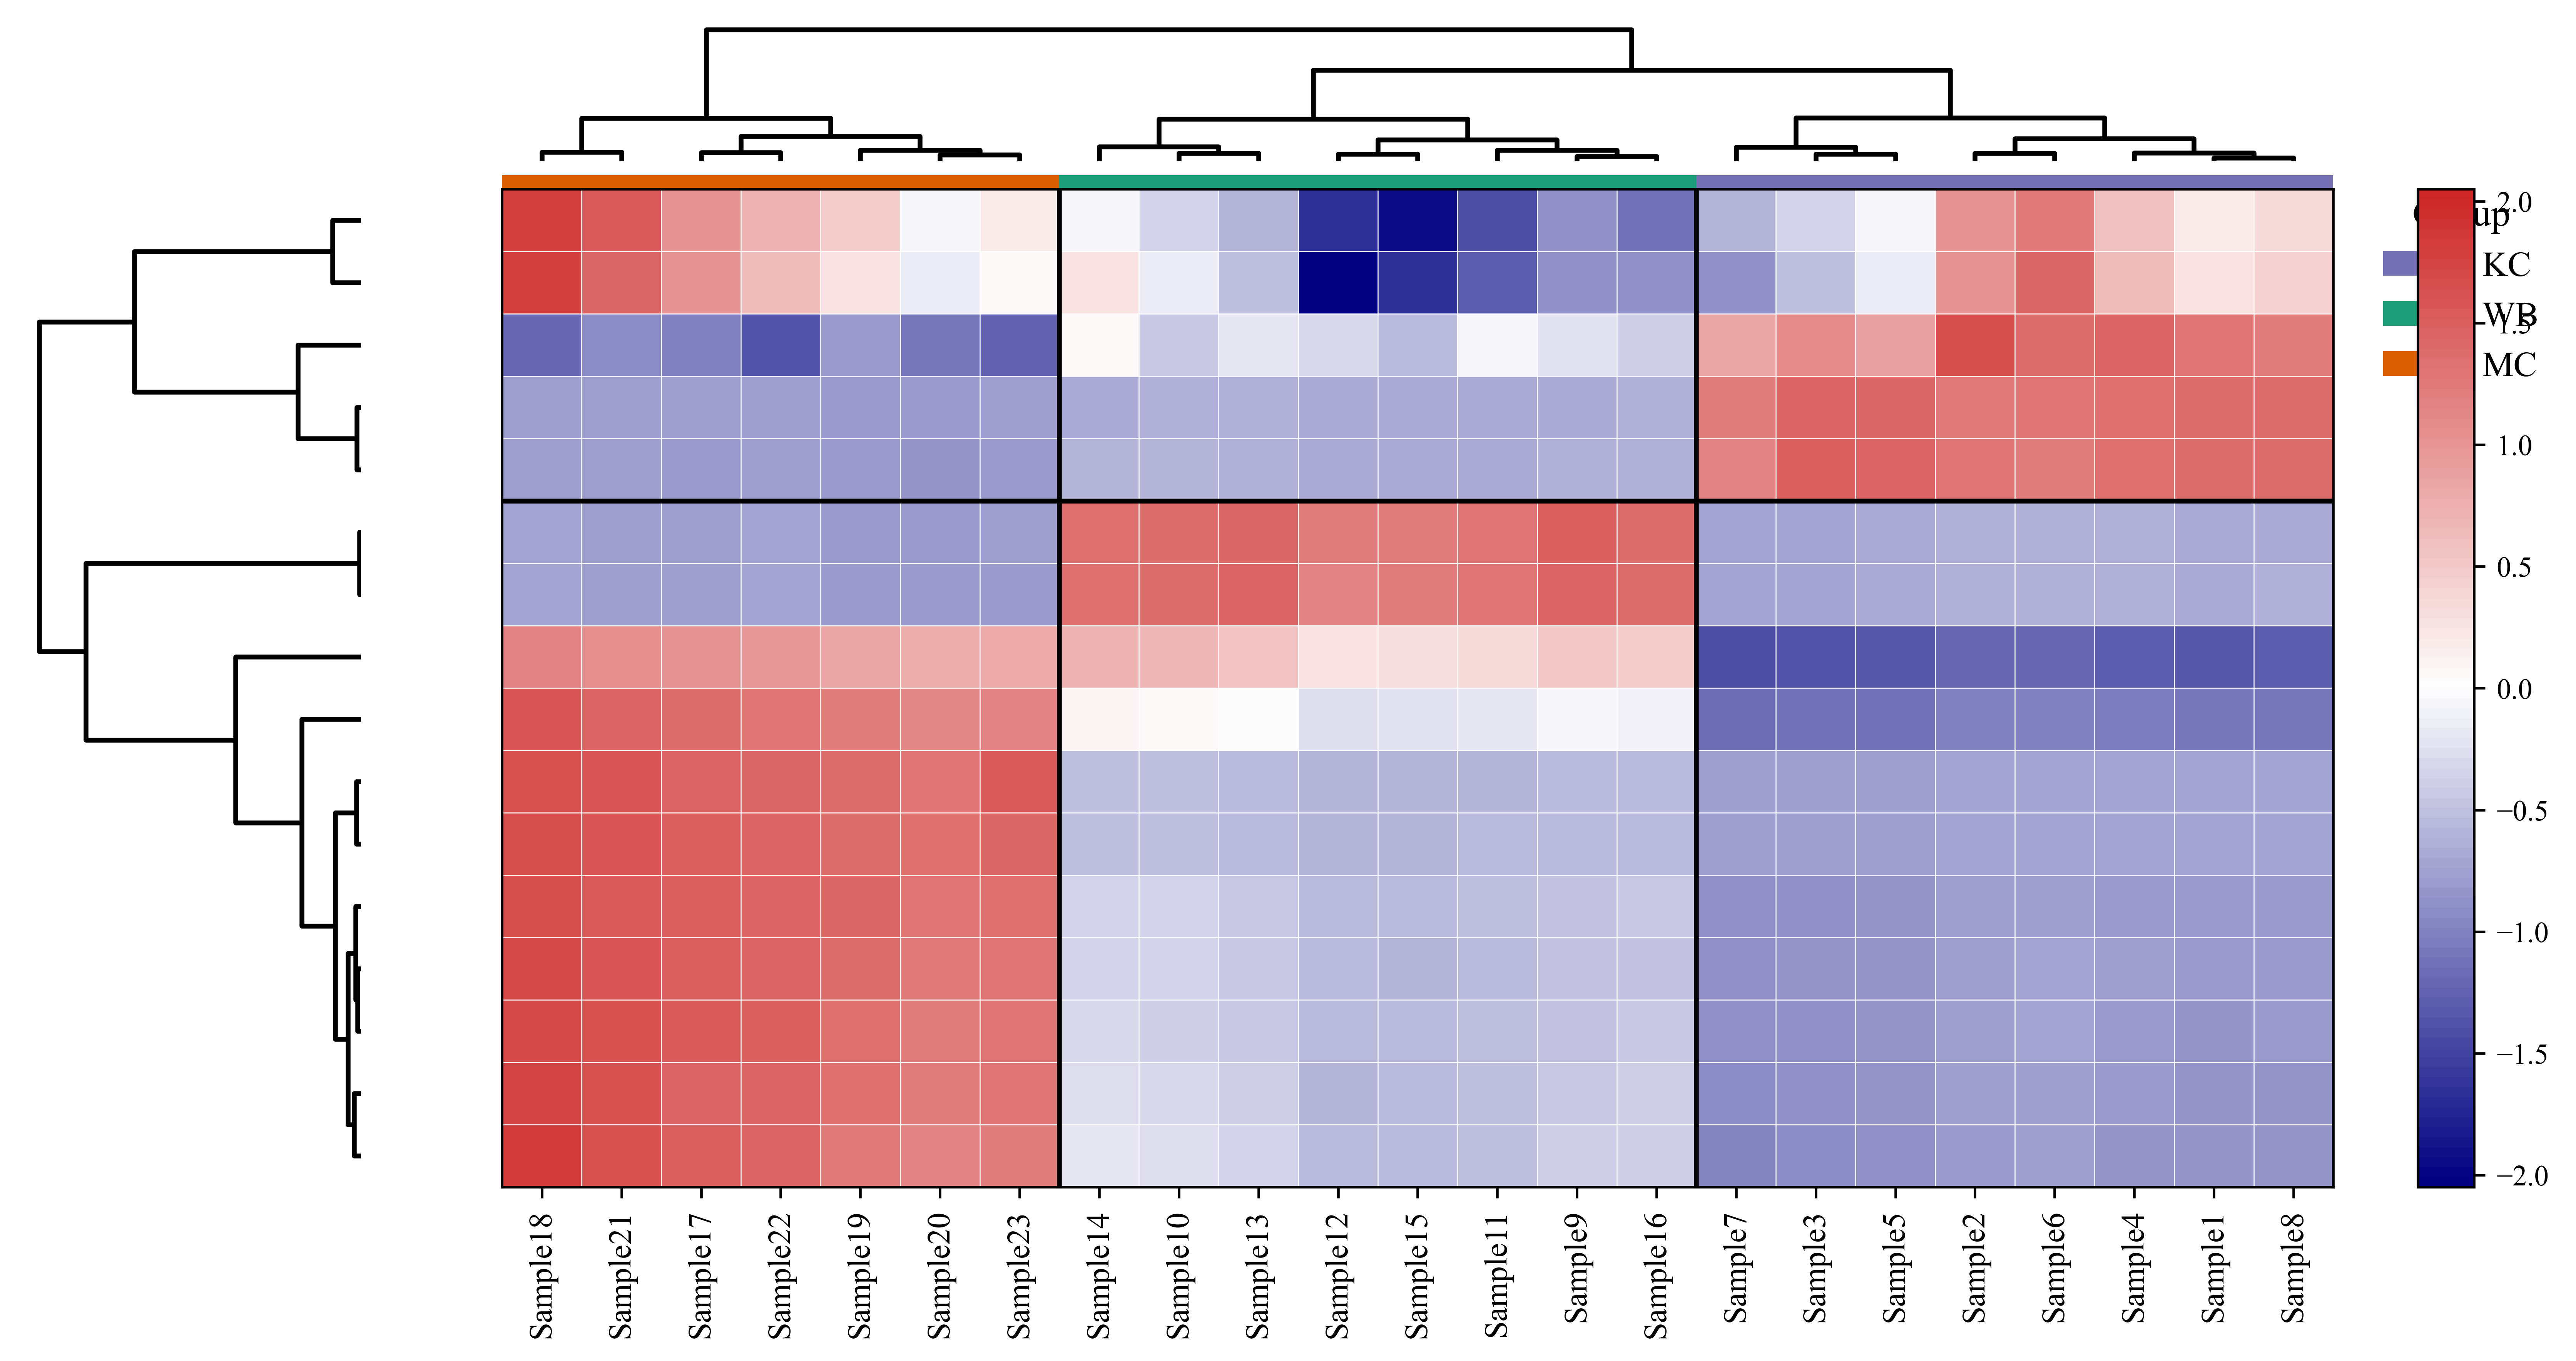

Write Python code to recreate this figure.
"""
物种丰度热图 (pheatmap 风格)
R (pheatmap) → Python (scipy + seaborn + matplotlib) 转换
"""

import pandas as pd
import numpy as np
import matplotlib.pyplot as plt
import matplotlib.colors as mcolors
from matplotlib.patches import Patch
from scipy.cluster.hierarchy import linkage, dendrogram, fcluster
from scipy.spatial.distance import pdist

# ============================================================
# 全局字体
# ============================================================
plt.rcParams.update({
    "font.family": "serif",
    "font.serif": ["Times New Roman"],
    "mathtext.fontset": "stix",
})

# ============================================================
# 数据读取
# ============================================================

dat = pd.read_csv("tax.txt", sep="\t", index_col=0)
ann_col = pd.read_csv("group.txt", sep="\t", index_col=0)

# 分组因子排序（R: levels=c("KC","WB","MC")）
group_order = {"KC": 0, "WB": 1, "MC": 2}
ann_col["group"] = pd.Categorical(
    ann_col["group"], categories=["KC", "WB", "MC"], ordered=True
)

# 确保样本名对齐
common_samples = dat.columns.intersection(ann_col.index)
dat = dat[common_samples]
ann_col = ann_col.loc[common_samples]

# ============================================================
# 行标准化 (scale="row")
# ============================================================

dat_scaled = dat.apply(lambda x: (x - x.mean()) / x.std(), axis=1)

# ============================================================
# 聚类
# ============================================================

# 行聚类
row_linkage = linkage(
    pdist(dat_scaled.values, metric="euclidean"), method="complete"
)
# 列聚类
col_linkage = linkage(
    pdist(dat_scaled.values.T, metric="euclidean"), method="complete"
)

# 聚类排序
row_dendro = dendrogram(row_linkage, no_plot=True)
col_dendro = dendrogram(col_linkage, no_plot=True)
row_order = row_dendro["leaves"]
col_order = col_dendro["leaves"]

# 剪切树 (cutree_rows=2, cutree_cols=3)
row_clusters = fcluster(row_linkage, t=2, criterion="maxclust")
col_clusters = fcluster(col_linkage, t=3, criterion="maxclust")

# 按聚类排序重排数据和注释
dat_sorted = dat_scaled.iloc[row_order, col_order]
ann_sorted = ann_col.iloc[col_order]

# ============================================================
# 颜色配置
# ============================================================

# 热图颜色渐变: navy → white → firebrick3
palette = mcolors.LinearSegmentedColormap.from_list(
    "navy_white_firebrick",
    ["navy", "white", "#CD2626"],
    N=100,
)

# 分组注释颜色
group_colors = {"KC": "#7570b3", "WB": "#1b9e77", "MC": "#d95f02"}

# ============================================================
# 绘图
# ============================================================

n_rows, n_cols = dat_sorted.shape
fig = plt.figure(figsize=(max(8, n_cols * 0.4 + 3), max(6, n_rows * 0.06 + 3)))

# 布局: 左=行树状图, 上=列树状图, 顶=分组注释, 中=热图, 右=颜色条
ax_row_dend = fig.add_axes([0.05, 0.12, 0.12, 0.72])   # 行树状图
ax_col_dend = fig.add_axes([0.22, 0.86, 0.65, 0.10])    # 列树状图
ax_ann      = fig.add_axes([0.22, 0.82, 0.65, 0.03])    # 分组注释条
ax_heatmap  = fig.add_axes([0.22, 0.12, 0.65, 0.72])    # 热图
ax_cbar     = fig.add_axes([0.90, 0.12, 0.02, 0.72])    # 颜色条

# --- 行树状图 ---
dendrogram(
    row_linkage,
    orientation="left",
    ax=ax_row_dend,
    color_threshold=0,
    above_threshold_color="black",
    no_labels=True,
)
ax_row_dend.invert_yaxis()
ax_row_dend.set_xticks([])
ax_row_dend.set_yticks([])
ax_row_dend.spines["top"].set_visible(False)
ax_row_dend.spines["right"].set_visible(False)
ax_row_dend.spines["bottom"].set_visible(False)
ax_row_dend.spines["left"].set_visible(False)

# --- 列树状图 ---
dendrogram(
    col_linkage,
    ax=ax_col_dend,
    color_threshold=0,
    above_threshold_color="black",
    no_labels=True,
)
ax_col_dend.set_xticks([])
ax_col_dend.set_yticks([])
ax_col_dend.spines["top"].set_visible(False)
ax_col_dend.spines["right"].set_visible(False)
ax_col_dend.spines["bottom"].set_visible(False)
ax_col_dend.spines["left"].set_visible(False)

# --- 分组注释条 ---
for i, sample in enumerate(dat_sorted.columns):
    grp = ann_sorted.loc[sample, "group"]
    ax_ann.bar(i, 1, width=1, color=group_colors[grp], edgecolor="none", align="edge")
ax_ann.set_xlim(0, n_cols)
ax_ann.set_ylim(0, 1)
ax_ann.set_xticks([])
ax_ann.set_yticks([])
for spine in ax_ann.spines.values():
    spine.set_visible(False)
ax_ann.patch.set_alpha(0)

# --- 热图 ---
vmax = max(abs(dat_sorted.values.min()), abs(dat_sorted.values.max()))
im = ax_heatmap.imshow(
    dat_sorted.values,
    aspect="auto",
    cmap=palette,
    vmin=-vmax,
    vmax=vmax,
    interpolation="nearest",
)

# 列名（旋转90°）
col_labels = dat_sorted.columns.tolist()
ax_heatmap.set_xticks(range(n_cols))
ax_heatmap.set_xticklabels(col_labels, rotation=90, fontsize=10, ha="center")

# 行名（R: show_rownames=FALSE）
ax_heatmap.set_yticks([])

# 网格线（白色细线分隔单元格）
for i in range(n_rows + 1):
    ax_heatmap.axhline(i - 0.5, color="white", linewidth=0.3)
for j in range(n_cols + 1):
    ax_heatmap.axvline(j - 0.5, color="white", linewidth=0.3)

# 行切割线 (cutree_rows=2)
row_cluster_boundaries = []
prev_c = row_clusters[row_order[0]]
for idx, i in enumerate(row_order):
    c = row_clusters[i]
    if c != prev_c:
        row_cluster_boundaries.append(idx)
    prev_c = c
for b in row_cluster_boundaries:
    ax_heatmap.axhline(b - 0.5, color="black", linewidth=1.5)

# 列切割线 (cutree_cols=3)
col_cluster_boundaries = []
prev_c = col_clusters[col_order[0]]
for idx, j in enumerate(col_order):
    c = col_clusters[j]
    if c != prev_c:
        col_cluster_boundaries.append(idx)
    prev_c = c
for b in col_cluster_boundaries:
    ax_heatmap.axvline(b - 0.5, color="black", linewidth=1.5)

# 去掉边框刻度
ax_heatmap.tick_params(axis="y", length=0)

# --- 颜色条 ---
cbar = fig.colorbar(im, cax=ax_cbar)
cbar.ax.tick_params(labelsize=9)

# --- 分组图例 ---
legend_patches = [Patch(facecolor=group_colors[g], label=g) for g in ["KC", "WB", "MC"]]
ax_ann.legend(
    handles=legend_patches,
    loc="upper left",
    bbox_to_anchor=(1.01, 1.2),
    frameon=False,
    fontsize=11,
    title="Group",
    title_fontsize=12,
)

# ============================================================
# 保存
# ============================================================

fig.savefig("tax_heatmap.png", dpi=600, bbox_inches="tight")
print("热图已保存: tax_heatmap.png")
fig.savefig("tax_heatmap.svg", dpi=600, bbox_inches="tight")
print("热图已保存: tax_heatmap.svg")
plt.show()
